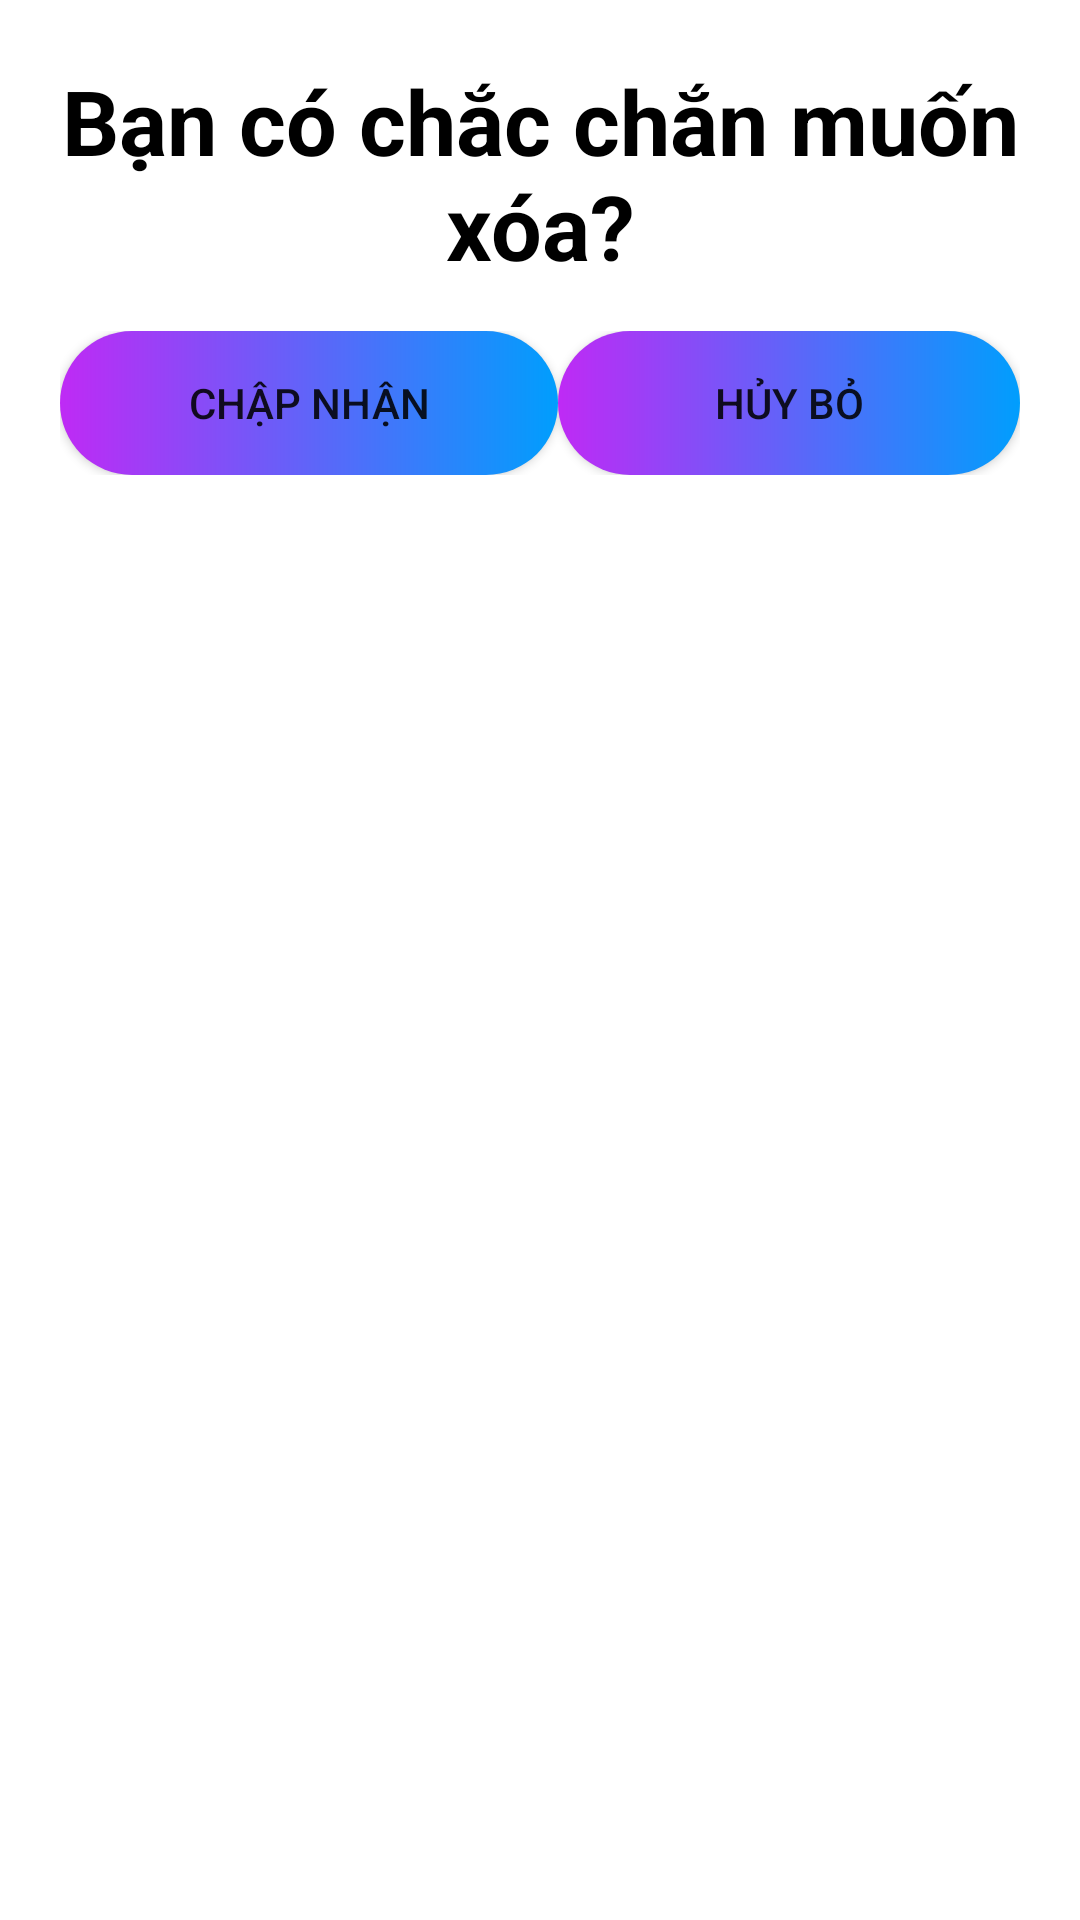

Android layout source for this screen:
<!-- AndroidManifest.xml: application theme Theme.QuanLiTruyenHinh -->
<!-- res/layout/dialog_xoadanhmuc.xml -->
<?xml version="1.0" encoding="utf-8"?>
<androidx.constraintlayout.widget.ConstraintLayout
    xmlns:android="http://schemas.android.com/apk/res/android"
    xmlns:app="http://schemas.android.com/apk/res-auto"
    android:layout_width="match_parent"
    android:layout_height="match_parent"
    android:gravity="center">

    <LinearLayout
        android:layout_width="320dp"
        android:layout_height="wrap_content"
        android:gravity="center"
        android:orientation="vertical"
        android:layout_marginTop="20dp"
        app:layout_constraintEnd_toEndOf="parent"
        app:layout_constraintStart_toStartOf="parent"
        app:layout_constraintTop_toTopOf="parent">

        <TextView
            android:layout_width="match_parent"
            android:layout_height="wrap_content"
            android:layout_marginBottom="15dp"
            android:gravity="center"
            android:text="Bạn có chắc chắn muốn xóa?"
            android:textColor="@color/black"
            android:textSize="30dp"
            android:textStyle="bold" />

        <LinearLayout
            android:layout_width="match_parent"
            android:layout_height="wrap_content"
            android:orientation="horizontal"
            android:weightSum="10">

            <Button
                android:id="@+id/btn_chapnhanxoa"
                android:layout_width="100dp"
                android:layout_height="wrap_content"
                android:layout_weight="5"
                android:background="@drawable/custom_button"
                android:text="Chập nhận" />

            <Button
                android:id="@+id/btn_huyxoa"
                android:layout_width="wrap_content"
                android:layout_height="wrap_content"
                android:layout_weight="5"
                android:background="@drawable/custom_button"
                android:text="Hủy Bỏ" />
            />

        </LinearLayout>

    </LinearLayout>

</androidx.constraintlayout.widget.ConstraintLayout>
<!-- resources referenced by this layout -->
<resources>
  <color name="black">#FF000000</color>
  <!-- drawable custom_button (drawable) -->
  <?xml version="1.0" encoding="utf-8"?>
  <ripple xmlns:android="http://schemas.android.com/apk/res/android"
      xmlns:tools2="http://schemas.android.com/tools"
      android:color="@color/RippleEffect"
      tools2:targetApi="lollipop">
      <item>
          <shape
              android:layout_width="match_parent"
              android:layout_height="match_parent"
              android:shape="rectangle">
              <gradient
                  android:startColor="@color/btnColor"
                  android:endColor="#009EFD"
                  android:type="linear" />
              <corners android:radius="350dp" />
          </shape>
  
      </item>
  </ripple>
  <style name="Theme.QuanLiTruyenHinh" parent="Theme.MaterialComponents.DayNight.DarkActionBar">
          
          <item name="colorPrimary">@color/purple_500</item>
          <item name="colorPrimaryVariant">@color/purple_700</item>
          <item name="colorOnPrimary">@color/white</item>
          
          <item name="colorSecondary">@color/teal_200</item>
          <item name="colorSecondaryVariant">@color/teal_700</item>
          <item name="colorOnSecondary">@color/black</item>
          
          <item name="android:statusBarColor" tools:targetApi="l">?attr/colorPrimaryVariant</item>
          
      </style>
  <color name="RippleEffect">#f816a463</color>
  <color name="btnColor">#bf2af5</color>
  <color name="purple_500">#FF6200EE</color>
  <color name="purple_700">#FF3700B3</color>
  <color name="white">#FFFFFFFF</color>
  <color name="teal_200">#FF03DAC5</color>
  <color name="teal_700">#FF018786</color>
</resources>
